The GitHub repository Kuroi042/Leaffliction contains a labelled image folder "AppleBalanced" with 3 categories: apple black rot, apple rust, apple scab. Examples follow, each with its label.

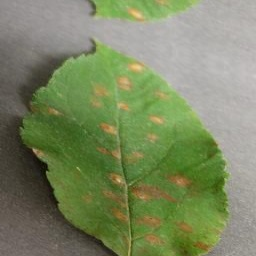
Label: apple rust

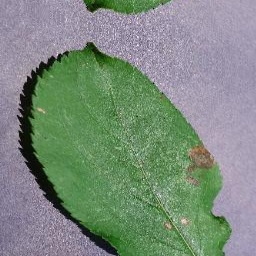
Label: apple black rot

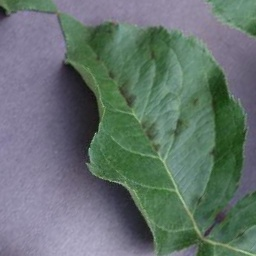
Label: apple scab

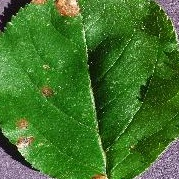
Label: apple black rot

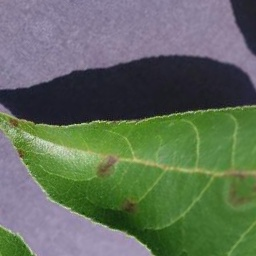
Label: apple scab

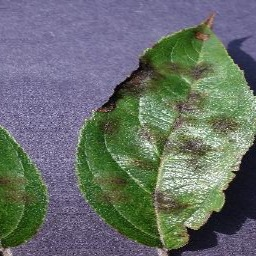
Label: apple scab
